Run: headless pygame with SDL's dummy video driver; simulated clock (each Clock.tick advances the game by its frame time, no real sleeping); random seed 0; keys injected as events and as key.get_pressed() state; no mouse input.
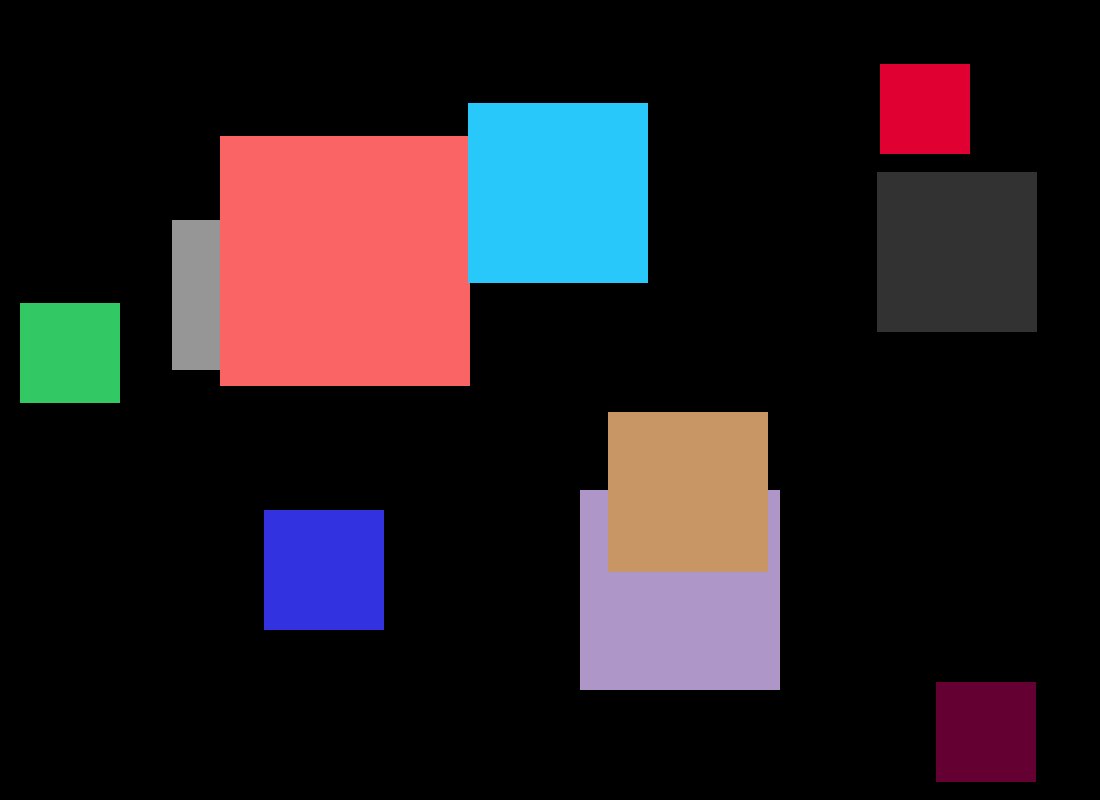
Frame 1 of 4 · flips 1–60 · no input
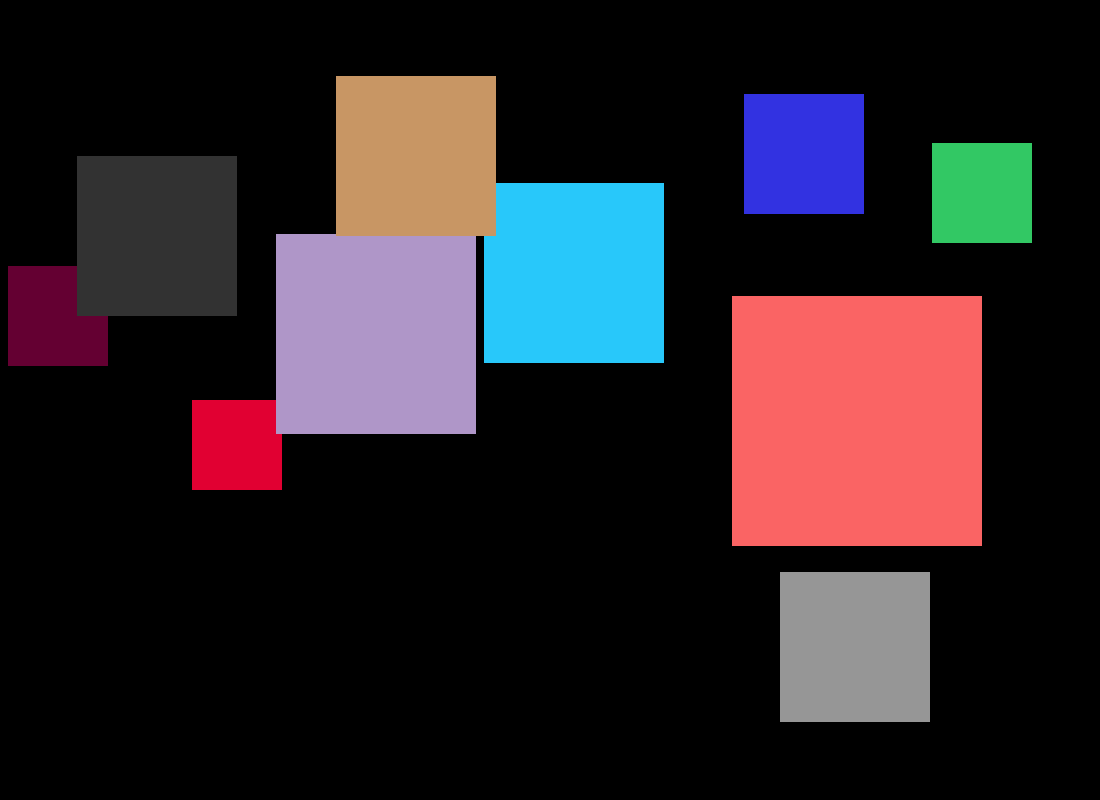
Frame 2 of 4 · flips 61–180 · tapped SPACE, RETURN · held RIGHT (→), D
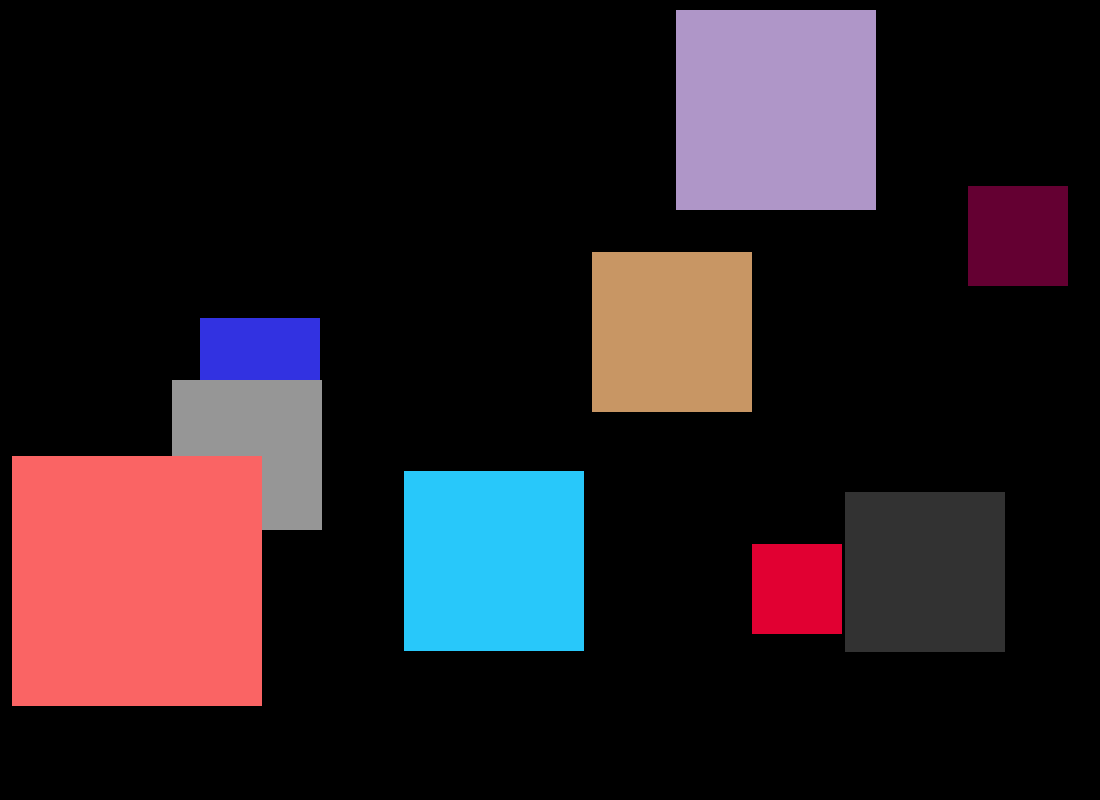
Frame 3 of 4 · flips 181–300 · held DOWN (↓), S
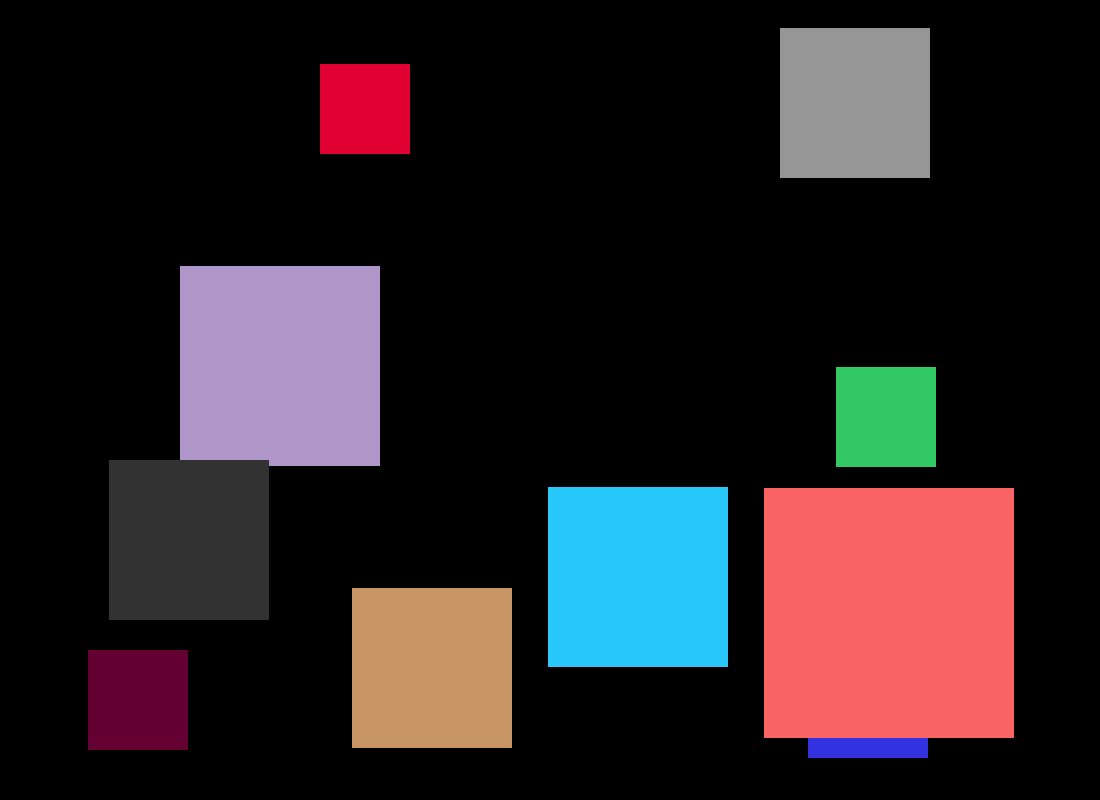
Frame 4 of 4 · flips 301–420 · held LEFT (←), A, UP (↑), W

The pygame program that drew these frames:

import pygame, sys, time
from pygame.locals import *

#setup pygame
pygame.init()

#setup the window
WINDOWWIDTH = 1100
WINDOWHEIGHT = 800
windowSurface = pygame.display.set_mode((WINDOWWIDTH, WINDOWHEIGHT), 0, 32)
pygame.display.set_caption('Animation')

#setup direction variables
DOWNLEFT = 'downleft'
DOWNRIGHT = 'downright'
UPLEFT = 'upleft'
UPRIGHT = 'upright'

MOVESPEED = 8

#setup the colors
BG = (0, 0, 0)
RED = (225, 0, 50)
GREEN = (50, 200, 100)
BLUE = (50, 50, 225)
LAVENDER = (175, 150, 200)
GREY = (150, 150, 150)
BURGANDY = (100, 0, 50)
PEACH = (250, 100, 100)
BABYBLUE = (40, 200, 250)
BROWN = (200, 150, 100)
DGREY = (50, 50, 50)

#setup the box data structure
b1 = {'rect':pygame.Rect(400, 400, 90, 90), 'color':RED, 'dir':UPRIGHT}
b2 = {'rect':pygame.Rect(500, 175, 100, 100), 'color':GREEN, 'dir':UPLEFT}
b3 = {'rect':pygame.Rect(200, 30, 120, 120), 'color':BLUE, 'dir':DOWNLEFT}
b4 = {'rect':pygame.Rect(100, 10, 200, 200), 'color':LAVENDER, 'dir':DOWNRIGHT}
b5 = {'rect':pygame.Rect(300, 700, 150, 150), 'color':GREY, 'dir':UPLEFT}
b6 = {'rect':pygame.Rect(600, 250, 100, 100), 'color':BURGANDY, 'dir':DOWNRIGHT}
b7 = {'rect':pygame.Rect(700, 600, 250, 250), 'color':PEACH, 'dir':DOWNLEFT}
b8 = {'rect':pygame.Rect(900, 375, 180, 180), 'color':BABYBLUE, 'dir':UPRIGHT}
b9 = {'rect':pygame.Rect(800, 60, 160, 160), 'color':BROWN, 'dir':UPRIGHT}
b10 = {'rect':pygame.Rect(525, 300, 160, 160), 'color':DGREY, 'dir':UPRIGHT}
boxes = [b1, b2, b3, b4, b5, b6, b7, b8, b9, b10]

#run the game loop
while True:
    #check for the Quit event
    for event in pygame.event.get():
        if event.type == QUIT:
            pygame.quit()
            sys.exit()

    #draw the white background on the surface
    windowSurface.fill(BG)

    for b in boxes:
        #move the box data structure
        if b['dir'] == DOWNLEFT:
            b['rect'].left -= MOVESPEED
            b['rect'].top += MOVESPEED
        if b['dir'] == DOWNRIGHT:
            b['rect'].left += MOVESPEED
            b['rect'].top += MOVESPEED
        if b['dir'] == UPLEFT:
            b['rect'].left -= MOVESPEED
            b['rect'].top -= MOVESPEED
        if b['dir'] == UPRIGHT:
            b['rect'].left += MOVESPEED
            b['rect'].top -= MOVESPEED

        #check whther the box has moved out of the window
        if b['rect'].top < 0:
            #the box has moved past the top
            if b['dir'] == UPLEFT:
                b['dir'] = DOWNLEFT
            if b['dir'] == UPRIGHT:
                b['dir'] = DOWNRIGHT

        if b['rect'].bottom > WINDOWHEIGHT:
            #the box has moved past the bottom
            if b['dir'] == DOWNLEFT:
                b['dir'] = UPLEFT
            if b['dir'] == DOWNRIGHT:
                b['dir'] = UPRIGHT
        if b['rect'].left < 0:
            #the box has moved past the left side
            if b['dir'] == DOWNLEFT:
                b['dir'] = DOWNRIGHT
            if b['dir'] == UPLEFT:
                b['dir'] = UPRIGHT
        if b['rect'].right > WINDOWWIDTH:
            #the box has moved past the right side
            if b['dir'] == DOWNRIGHT:
                b['dir'] = DOWNLEFT
            if b['dir'] == UPRIGHT:
                b['dir'] = UPLEFT

        #draw the box onto the surface
        pygame.draw.rect(windowSurface, b['color'], b['rect'])

    #draw the window onto the screen
    pygame.display.update()
    time.sleep(0.02)
